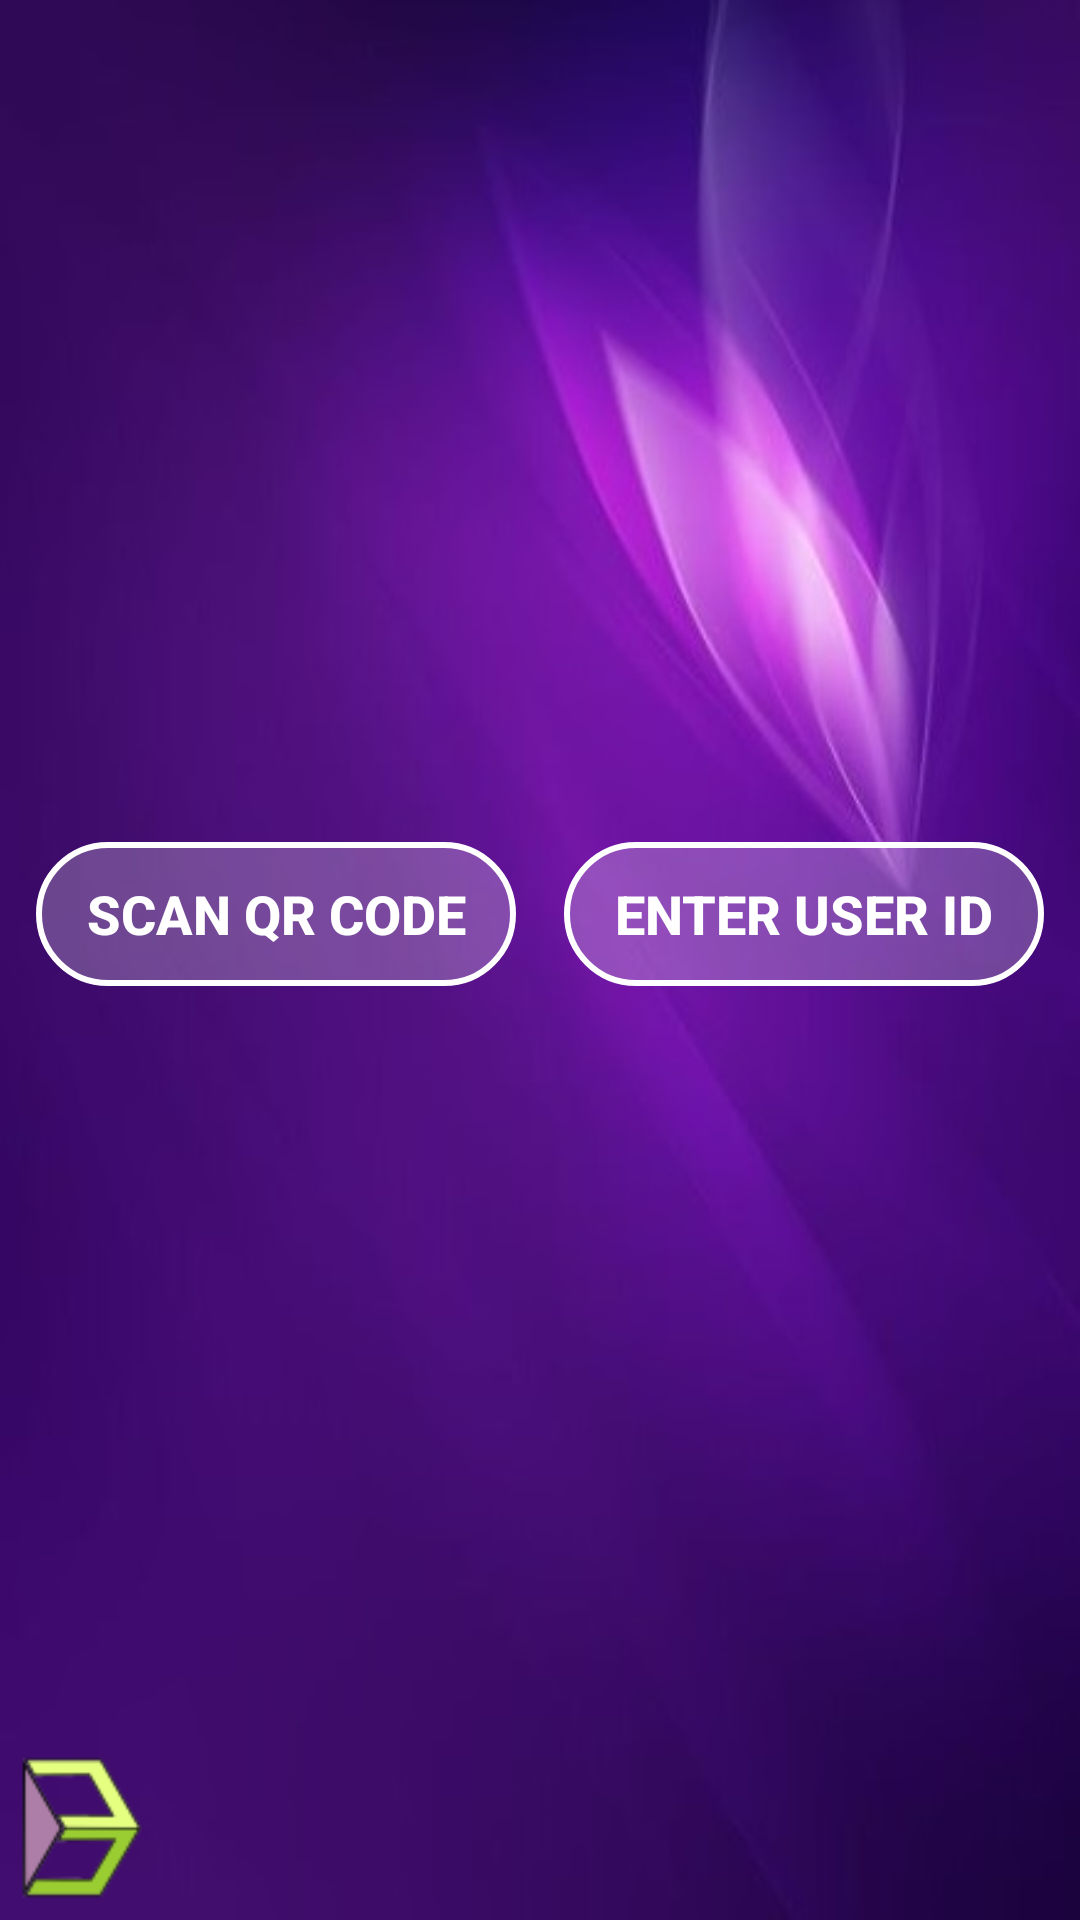

Android layout source for this screen:
<!-- AndroidManifest.xml: application theme AppTheme -->
<!-- res/layout/activity_scanoruserid.xml -->
<?xml version="1.0" encoding="utf-8"?>
<androidx.constraintlayout.widget.ConstraintLayout
    xmlns:android="http://schemas.android.com/apk/res/android"
    xmlns:app="http://schemas.android.com/apk/res-auto"
    xmlns:tools="http://schemas.android.com/tools"
    android:layout_width="match_parent"
    android:layout_height="match_parent"
    android:background="@drawable/two">

    <Button
        android:id="@+id/button5"
        style="@style/ButtonBorder.Accent"
        android:layout_width="160dp"
        android:layout_height="48dp"
        android:layout_marginBottom="162dp"
        android:layout_marginEnd="8dp"
        android:layout_marginStart="100dp"
        android:layout_marginTop="131dp"
        android:text="@string/scan"
        app:layout_constraintBottom_toBottomOf="parent"
        app:layout_constraintEnd_toStartOf="@+id/button6"
        app:layout_constraintStart_toStartOf="parent"
        app:layout_constraintTop_toTopOf="parent"
        tools:text="scan qr code" />

    <Button
        android:id="@+id/button6"
        style="@style/ButtonBorder.Accent"
        android:layout_width="160dp"
        android:layout_height="48dp"
        android:layout_marginBottom="162dp"
        android:layout_marginEnd="100dp"
        android:layout_marginStart="8dp"
        android:layout_marginTop="131dp"
        android:text="@string/user_id"
        app:layout_constraintBottom_toBottomOf="parent"
        app:layout_constraintEnd_toEndOf="parent"
        app:layout_constraintStart_toEndOf="@+id/button5"
        app:layout_constraintTop_toTopOf="parent"
        tools:text="enter user id" />

    <ImageView
        android:id="@+id/imageView10"
        android:layout_width="65dp"
        android:layout_height="63dp"
        android:layout_marginBottom="5dp"
        android:layout_marginEnd="5dp"
        android:layout_marginStart="616dp"
        android:layout_marginTop="321dp"
        android:contentDescription="@string/client_logo6"
        app:layout_constraintBottom_toBottomOf="parent"
        app:layout_constraintEnd_toEndOf="parent"
        app:layout_constraintHorizontal_bias="1.0"
        app:layout_constraintStart_toStartOf="parent"
        app:layout_constraintTop_toTopOf="parent"
        app:layout_constraintVertical_bias="1.0"
        app:srcCompat="@drawable/clientlogo" />

    <ImageView
        android:id="@+id/imageView13"
        android:layout_width="50dp"
        android:layout_height="50dp"
        android:layout_marginBottom="5dp"
        android:layout_marginEnd="8dp"
        android:layout_marginStart="5dp"
        android:layout_marginTop="320dp"
        android:contentDescription="@string/bas3d_scanoruserid"
        app:layout_constraintBottom_toBottomOf="parent"
        app:layout_constraintEnd_toStartOf="@+id/button5"
        app:layout_constraintHorizontal_bias="0.0"
        app:layout_constraintStart_toStartOf="parent"
        app:layout_constraintTop_toTopOf="parent"
        app:layout_constraintVertical_bias="1.0"
        app:srcCompat="@drawable/icon" />

    <ImageView
        android:id="@+id/imageView15"
        android:layout_width="40dp"
        android:layout_height="40dp"
        android:layout_marginBottom="324dp"
        android:layout_marginEnd="655dp"
        android:layout_marginStart="8dp"
        android:layout_marginTop="8dp"
        android:tooltipText="Logout"
        app:layout_constraintBottom_toTopOf="@+id/imageView13"
        app:layout_constraintEnd_toEndOf="parent"
        app:layout_constraintHorizontal_bias="0.0"
        app:layout_constraintStart_toStartOf="parent"
        app:layout_constraintTop_toTopOf="parent"
        app:layout_constraintVertical_bias="0.0"
        app:srcCompat="@drawable/logout"
        android:contentDescription="@string/logout4"
        tools:targetApi="o" />

</androidx.constraintlayout.widget.ConstraintLayout>
<!-- resources referenced by this layout -->
<resources>
  <!-- drawable clientlogo: png bitmap (drawable, 7641 bytes) -->
  <!-- drawable icon: png bitmap (drawable, 3438 bytes) -->
  <!-- drawable logout: png bitmap (drawable, 4529 bytes) -->
  <!-- drawable two: jpg bitmap (drawable, 43008 bytes) -->
  <string name="bas3d_scanoruserid">TODO</string>
  <string name="client_logo6">TODO</string>
  <string name="logout4">TODO</string>
  <string name="scan">scan qr code</string>
  <string name="user_id">enter user id</string>
  <style name="ButtonBorder.Accent">
          <item name="android:background">@drawable/ripple_effect</item>
          <item name="android:textColor">@color/colorAccent</item>
          <item name="android:textAllCaps">true</item>
          <item name="android:textSize">18sp</item>
          <item name="android:textStyle">bold</item>
          <item name="android:singleLine">true</item>
      </style>
  <style name="AppTheme" parent="Theme.AppCompat.Light.NoActionBar">
          
          <item name="colorPrimary">@color/colorPrimary</item>
          <item name="colorPrimaryDark">@color/colorPrimaryDark</item>
          <item name="colorAccent">@color/colorAccent</item>
      </style>
  <!-- drawable ripple_effect (drawable) -->
  <?xml version="1.0" encoding="utf-8"?>
  
  <ripple xmlns:android="http://schemas.android.com/apk/res/android"
          android:color="@color/colorAccent">
  
      <item android:id="@android:id/mask">
          <shape android:shape="rectangle">
              <solid android:color="@android:color/white" />
              <corners android:radius="200dp" />
          </shape>
      </item>
  
      <item android:drawable="@drawable/btn_outline_border" />
  </ripple>
  <color name="colorAccent">#ffffff</color>
  <color name="colorPrimary">#8f0b70</color>
  <color name="colorPrimaryDark">#750ea1</color>
  <!-- drawable btn_outline_border (drawable) -->
  <?xml version="1.0" encoding="utf-8"?>
  
  <shape
      xmlns:android="http://schemas.android.com/apk/res/android"
      android:shape="rectangle">
  
      <stroke
          android:width="2dp"
          android:color="@color/colorAccent">
      </stroke>
      <solid android:color="@color/colorTransparent"/>
      <corners
          android:radius="200dp">
      </corners>
  
  </shape>
  <color name="colorTransparent">#3DFFFFFF</color>
</resources>
